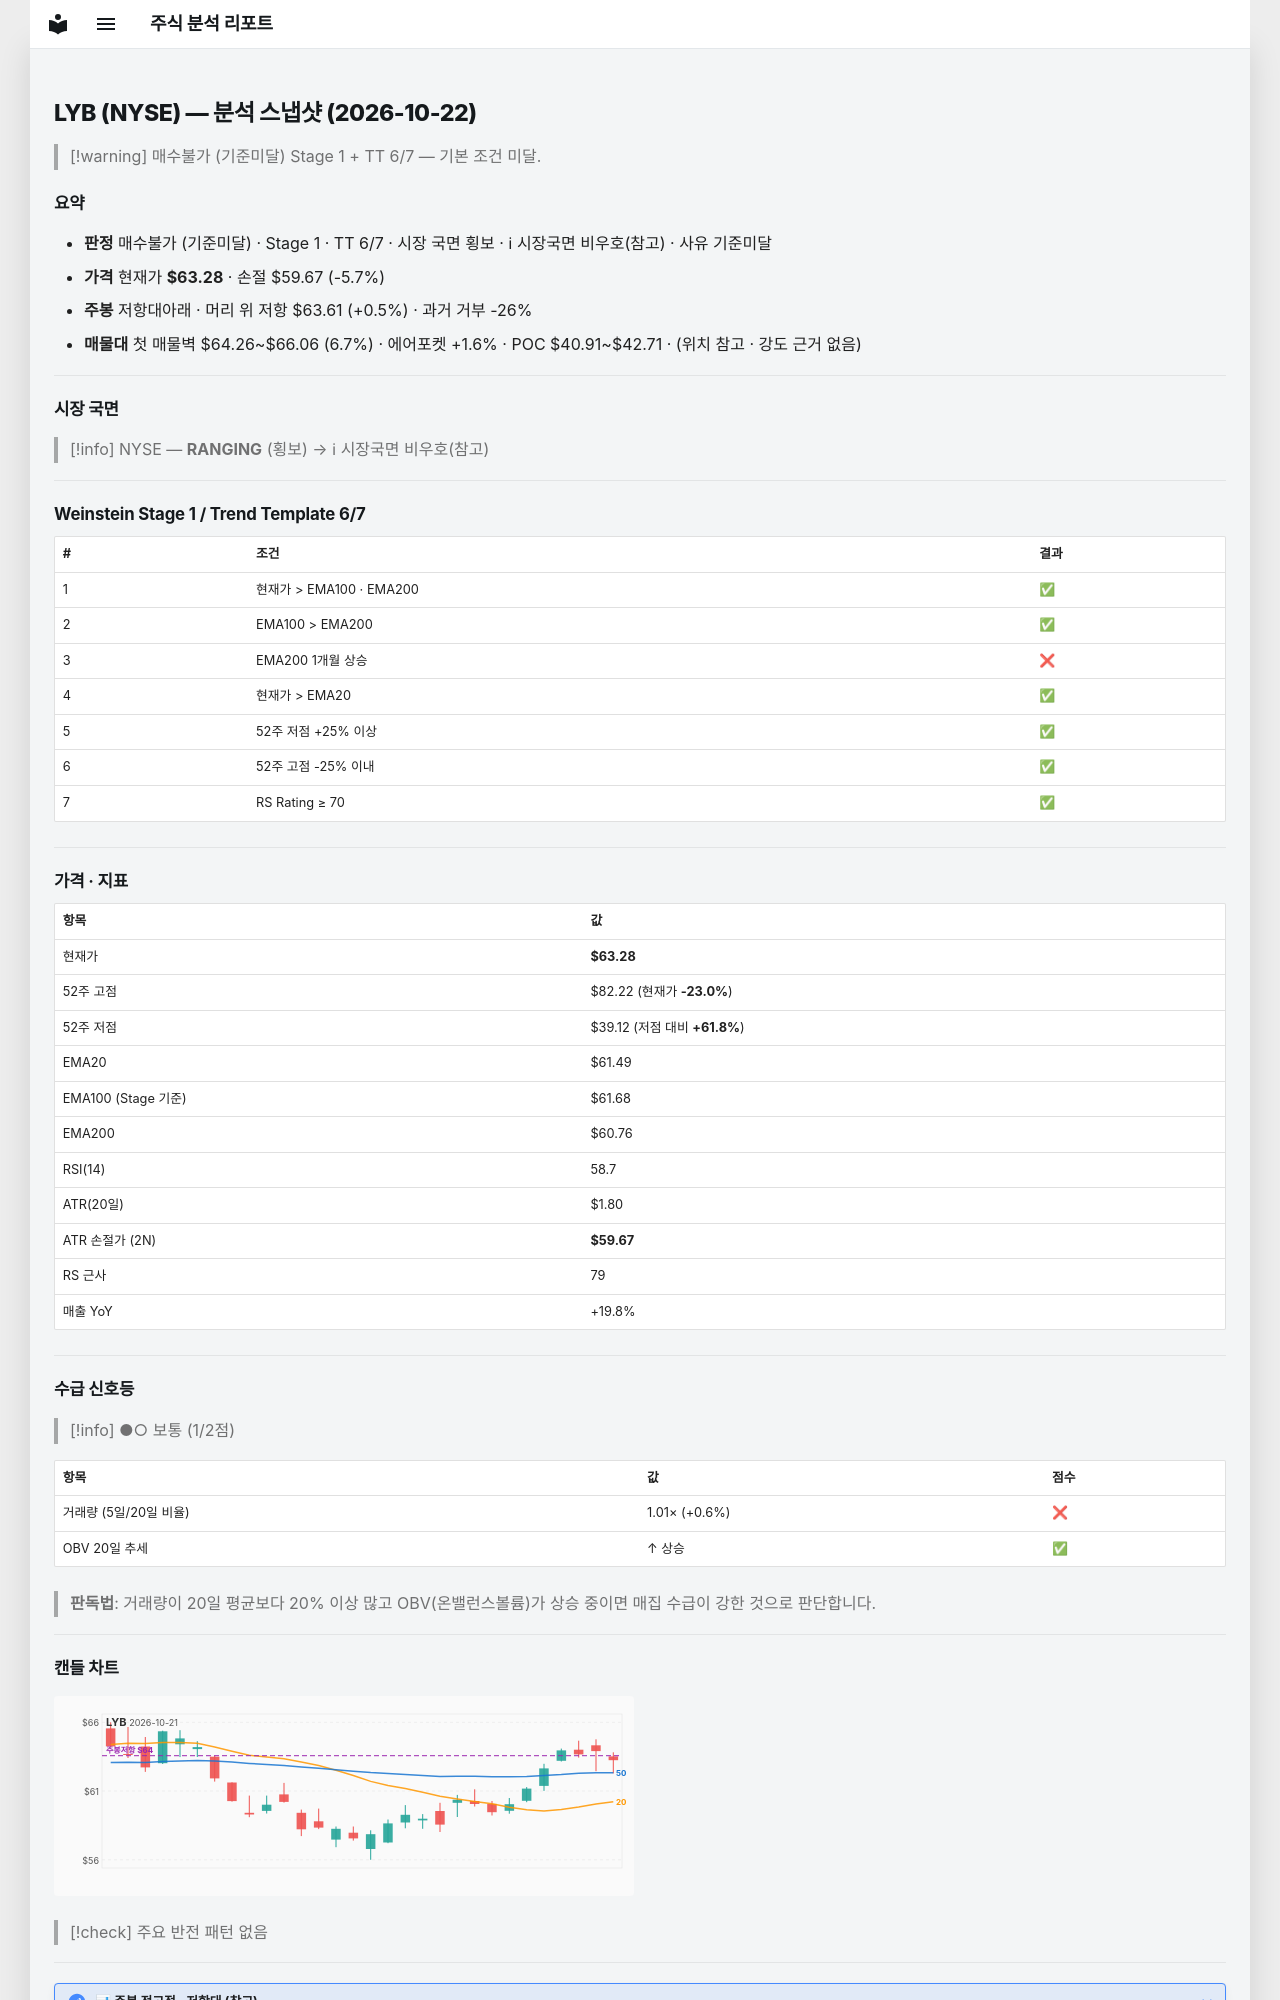

repository: soloandco/stock-reports · page: snapshots/LYB-2026-10-22/index.html · generator: mkdocs

---
type: analysis-snapshot
title: LYB 분석 스냅샷
ticker: LYB
market: NYSE
created: 2026-10-22
updated: 2026-10-22
bar-date: 2026-10-21
verdict: 매수불가
verdict-reason: 기준미달
real-rr: 0.09
sma50-gap-pct: 2.9
weekly-position: 저항대아래
weekly-overhead-price: 63.61
weekly-overhead-pct: 0.5
stage: 1
trend-template-score: 6
tt-max: 7
ma-set: ema-20-100-200
price: 63.279998779296875
stop-price: 59.671905278590714
market-regime: RANGING
supply-demand-score: 1/2
supply-demand-label: 보통
status: tracking
tags:
  - stock-agent
  - watchlist
  - LYB
  - analysis
related:
  - "[[analysis-template]]"
---

# LYB (NYSE) — 분석 스냅샷 (2026-10-22)

> [!warning] 매수불가 (기준미달)
> Stage 1 + TT 6/7 — 기본 조건 미달.

## 요약

- **판정** 매수불가 (기준미달) · Stage 1 · TT 6/7 · 시장 국면 횡보 · ℹ 시장국면 비우호(참고) · 사유 기준미달
- **가격** 현재가 **$63.28** · 손절 $59.67 (-5.7%)
- **주봉** 저항대아래 · 머리 위 저항 $63.61 (+0.5%) · 과거 거부 -26%
- **매물대** 첫 매물벽 $64.26~$66.06 (6.7%) · 에어포켓 +1.6% · POC $40.91~$42.71 · (위치 참고 · 강도 근거 없음)

---

## 시장 국면

> [!info] NYSE — **RANGING** (횡보) → ℹ 시장국면 비우호(참고)

---

## Weinstein Stage 1 / Trend Template 6/7

| # | 조건 | 결과 |
|---|------|------|
| 1 | 현재가 > EMA100 · EMA200 | ✅ |
| 2 | EMA100 > EMA200 | ✅ |
| 3 | EMA200 1개월 상승 | ❌ |
| 4 | 현재가 > EMA20 | ✅ |
| 5 | 52주 저점 +25% 이상 | ✅ |
| 6 | 52주 고점 -25% 이내 | ✅ |
| 7 | RS Rating ≥ 70 | ✅ |

---

## 가격 · 지표

| 항목 | 값 |
|------|---|
| 현재가 | **$63.28** |
| 52주 고점 | $82.22 (현재가 **-23.0%**) |
| 52주 저점 | $39.12 (저점 대비 **+61.8%**) |
| EMA20 | $61.49 |
| EMA100 (Stage 기준) | $61.68 |
| EMA200 | $60.76 |
| RSI(14) | 58.7 |
| ATR(20일) | $1.80 |
| ATR 손절가 (2N) | **$59.67** |
| RS 근사 | 79 |
| 매출 YoY | +19.8% |

---
## 수급 신호등

> [!info] ●○ 보통 (1/2점)

| 항목 | 값 | 점수 |
|------|------|------|
| 거래량 (5일/20일 비율) | 1.01× (+0.6%) | ❌ |
| OBV 20일 추세 | ↑ 상승 | ✅ |

> **판독법**: 거래량이 20일 평균보다 20% 이상 많고 OBV(온밸런스볼륨)가 상승 중이면 매집 수급이 강한 것으로 판단합니다.

---
